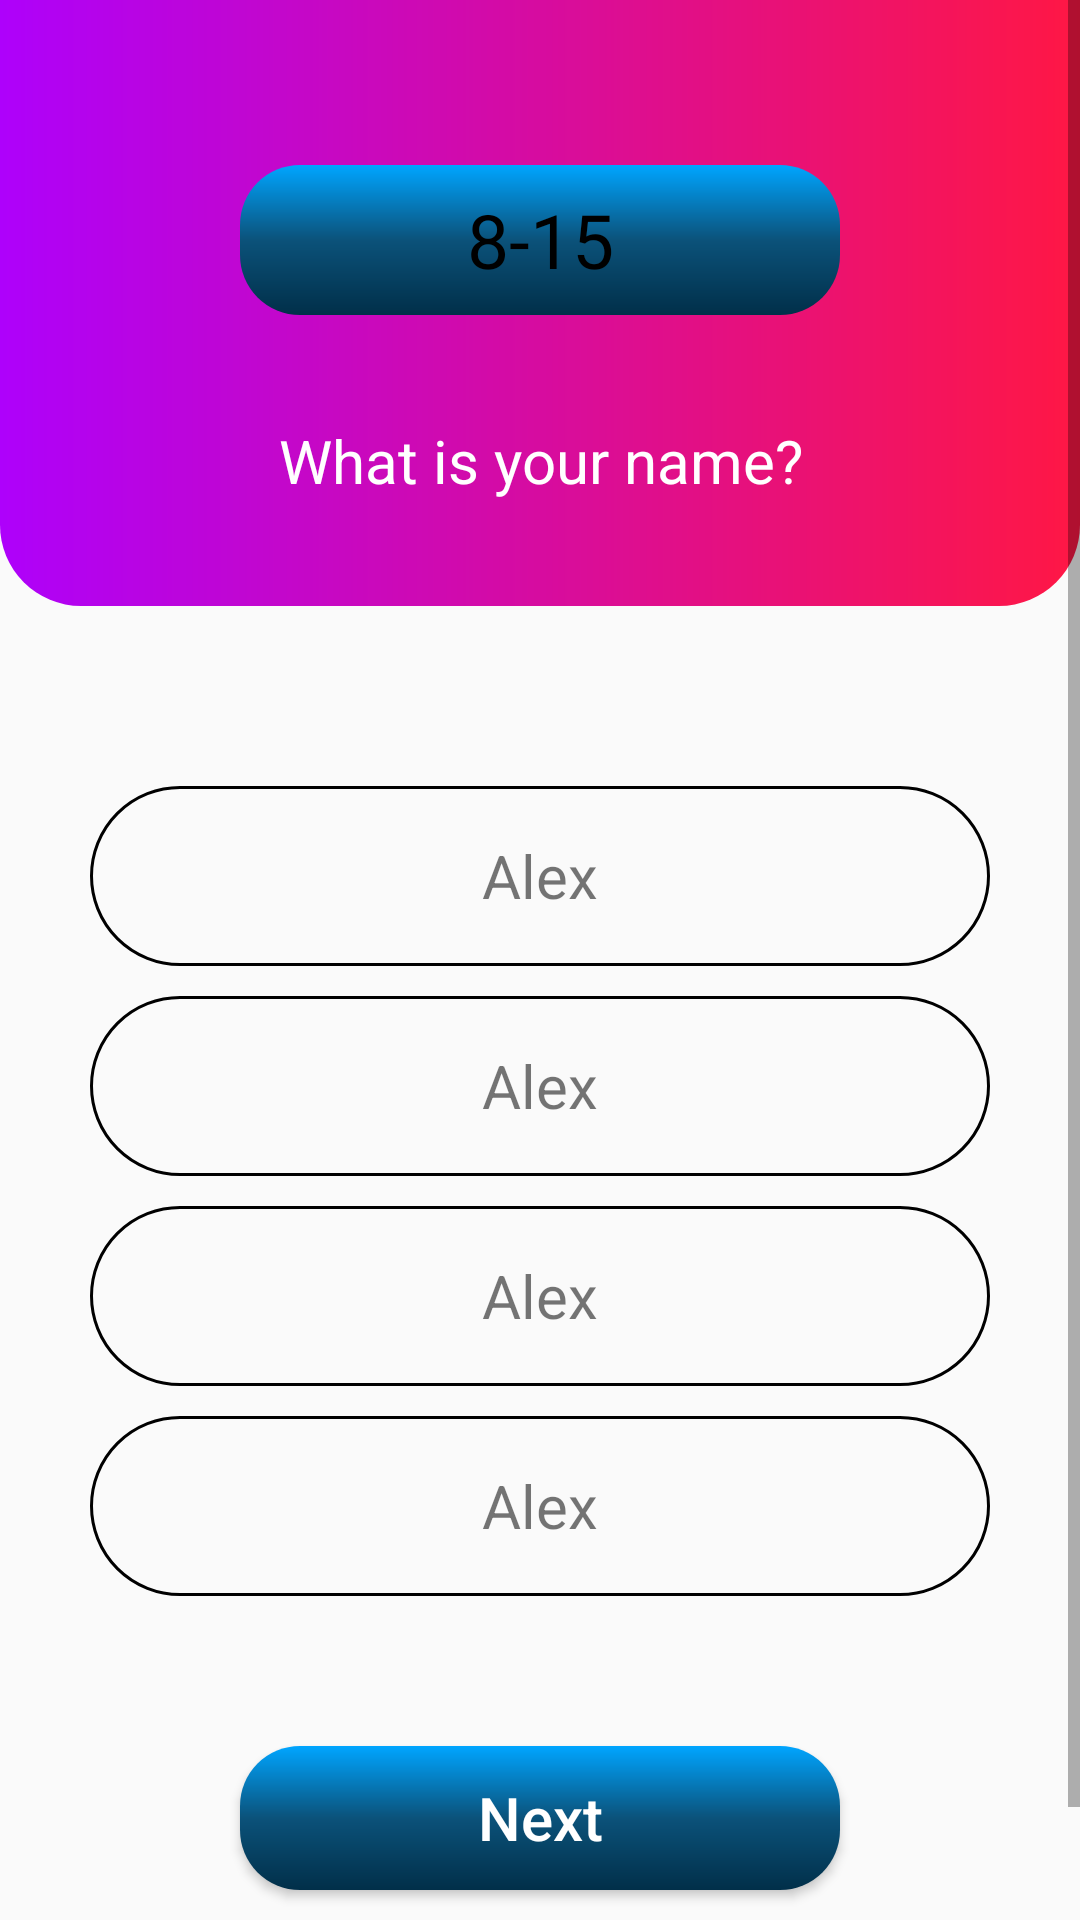

This screen was rendered from an Android layout file. Write that file and the resources it references.
<!-- AndroidManifest.xml: application theme AppTheme -->
<!-- res/layout/activity_quiz.xml -->
<?xml version="1.0" encoding="utf-8"?>
<ScrollView
    xmlns:android="http://schemas.android.com/apk/res/android"
    xmlns:app="http://schemas.android.com/apk/res-auto"
    xmlns:tools="http://schemas.android.com/tools"
    android:layout_width="match_parent"
    android:layout_height="match_parent"
    tools:context=".earning.QuizActivity">

    <androidx.constraintlayout.widget.ConstraintLayout
        android:layout_width="match_parent"
        android:layout_height="wrap_content">

    <androidx.constraintlayout.widget.ConstraintLayout
        android:id="@+id/constraintLayout"
        android:layout_width="match_parent"
        android:layout_height="wrap_content"
        android:background="@drawable/quiz_back_d"
        app:layout_constraintEnd_toEndOf="parent"
        app:layout_constraintStart_toStartOf="parent"
        app:layout_constraintTop_toTopOf="parent">

        <androidx.appcompat.widget.Toolbar
            android:id="@+id/quizToolBar"
            android:layout_width="match_parent"
            android:layout_height="50dp"
            android:theme="@style/AppTheme.AppBarOverlay"
            app:layout_constraintEnd_toEndOf="parent"
            app:layout_constraintStart_toStartOf="parent"
            app:layout_constraintTop_toTopOf="parent" />

        <LinearLayout
            android:layout_width="match_parent"
            android:layout_height="wrap_content"
            android:orientation="vertical"
            app:layout_constraintEnd_toEndOf="parent"
            app:layout_constraintStart_toStartOf="parent"
            app:layout_constraintTop_toBottomOf="@+id/quizToolBar">

            <TextView
                android:id="@+id/quizNumber"
                android:layout_width="match_parent"
                android:layout_height="wrap_content"
                android:gravity="center"
                android:visibility="gone"
                android:padding="5dp"
                android:text="Question-8"
                android:textColor="@color/colorWhite"
                android:textSize="20sp" />

            <TextView
                android:id="@+id/quizCounter"
                android:layout_width="200dp"
                android:layout_height="50dp"
                android:gravity="center"
                android:layout_gravity="center"
                android:layout_marginTop="5dp"
                android:background="@drawable/btn_design"
                android:paddingStart="20dp"
                android:paddingEnd="20dp"
                android:textSize="25sp"
                android:text="8-15"
                android:textColor="@color/colorBlack" />

            <TextView
                android:id="@+id/quizQuestion"
                android:layout_width="match_parent"
                android:layout_height="wrap_content"
                android:layout_gravity="center"
                android:layout_margin="30dp"
                android:gravity="center"
                android:paddingStart="20dp"
                android:paddingTop="5dp"
                android:paddingEnd="20dp"
                android:paddingBottom="5dp"
                android:text="What is your name?"
                android:textColor="@color/colorWhite"
                android:textSize="20dp" />

        </LinearLayout>
    </androidx.constraintlayout.widget.ConstraintLayout>


    <LinearLayout
        android:id="@+id/linearLayout3"
        android:layout_width="match_parent"
        android:layout_height="wrap_content"
        android:layout_marginStart="30dp"
        android:layout_marginTop="60dp"
        android:layout_marginEnd="30dp"
        android:orientation="vertical"
        app:layout_constraintEnd_toEndOf="parent"
        app:layout_constraintStart_toStartOf="parent"
        app:layout_constraintTop_toBottomOf="@+id/constraintLayout">

        <TextView
            android:id="@+id/quizOption1"
            android:layout_width="match_parent"
            android:layout_height="60dp"
            android:layout_gravity="center"
            android:background="@drawable/btn_stoke"
            android:gravity="center"
            android:text="Alex"
            android:textSize="20sp" />

        <TextView
            android:id="@+id/quizOption2"
            android:layout_width="match_parent"
            android:layout_height="60dp"
            android:layout_gravity="center"
            android:layout_marginTop="10dp"
            android:background="@drawable/btn_stoke"
            android:gravity="center"
            android:text="Alex"
            android:textSize="20sp" />

        <TextView
            android:id="@+id/quizOption3"
            android:layout_width="match_parent"
            android:layout_height="60dp"
            android:layout_gravity="center"
            android:layout_marginTop="10dp"
            android:background="@drawable/btn_stoke"
            android:gravity="center"
            android:text="Alex"
            android:textSize="20sp" />

        <TextView
            android:id="@+id/quizOption4"
            android:layout_width="match_parent"
            android:layout_height="60dp"
            android:layout_gravity="center"
            android:layout_marginTop="10dp"
            android:background="@drawable/btn_stoke"
            android:gravity="center"
            android:text="Alex"
            android:textSize="20sp" />

        <Button
            android:id="@+id/quizNextBtn"
            android:text="Next"
            android:textSize="20sp"
            android:textAllCaps="false"
            android:textColor="@color/colorWhite"
            android:layout_width="match_parent"
            android:layout_height="wrap_content"
            android:layout_margin="50dp"
            android:background="@drawable/btn_design"
            app:layout_constraintTop_toTopOf="parent" />


    </LinearLayout>


</androidx.constraintlayout.widget.ConstraintLayout>



</ScrollView>
<!-- resources referenced by this layout -->
<resources>
  <color name="colorBlack">#000000</color>
  <color name="colorWhite">#FFFFFF</color>
  <!-- drawable btn_design (drawable) -->
  <?xml version="1.0" encoding="utf-8"?>
  <shape xmlns:android="http://schemas.android.com/apk/res/android">
  
      <gradient android:endColor="#012F49"
          android:startColor="#00A5FF"
          android:centerColor="#0B527A"
          android:angle="-45"
          />
  
      <corners android:bottomRightRadius="20dp"
          android:bottomLeftRadius="20dp"
          android:topRightRadius="20dp"
          android:topLeftRadius="20dp"
          />
  
  
  </shape>
  <!-- drawable btn_stoke (drawable) -->
  <?xml version="1.0" encoding="utf-8"?>
  <shape xmlns:android="http://schemas.android.com/apk/res/android">
  
  
      <stroke android:color="@color/colorBlack"
          android:width="1dp"
          />
  
      <corners android:topLeftRadius="30dp"
          android:topRightRadius="30dp"
          android:bottomLeftRadius="30dp"
          android:bottomRightRadius="30dp"
          />
  
  </shape>
  <!-- drawable quiz_back_d (drawable) -->
  <?xml version="1.0" encoding="utf-8"?>
  <shape xmlns:android="http://schemas.android.com/apk/res/android"
      android:shape="rectangle"
      >
  
      <gradient android:startColor="@color/colorPurpleDeep"
         android:endColor="@color/colorRed"
          />
  
      <corners android:bottomRightRadius="27dp"
          android:bottomLeftRadius="27dp"
          android:topLeftRadius="0dp"
          android:topRightRadius="0dp"
          />
  
      <size
          android:width="182dp"
          android:height="54dp"
          />
  
  </shape>
  <style name="AppTheme.AppBarOverlay" parent="ThemeOverlay.AppCompat.Dark.ActionBar" />
  <style name="AppTheme" parent="Theme.AppCompat.DayNight.NoActionBar">
          
          <item name="colorPrimary">@color/colorPrimary</item>
          <item name="colorPrimaryDark">@color/colorPrimaryDark</item>
          <item name="colorAccent">@color/colorAccent</item>
      </style>
  <color name="colorPurpleDeep">#AE01FB</color>
  <color name="colorRed">#FF1744</color>
  <color name="colorPrimary">#00A5FF</color>
  <color name="colorPrimaryDark">#034B71</color>
  <color name="colorAccent">#00A5FF</color>
</resources>
